Image classification data set "data" (anmesh-vicky/Bilinear_Coord_Ebeam on GitHub). Class labels (12): Centred, Hexagonal, Noise, Obilique, Rectangular, Square, centred, hexagonal, noise, oblique, rectangular, square.

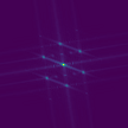
Label: Hexagonal

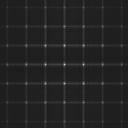
Label: square

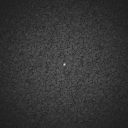
Label: noise

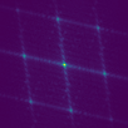
Label: Obilique

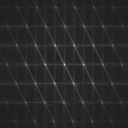
Label: oblique

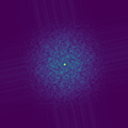
Label: Noise
